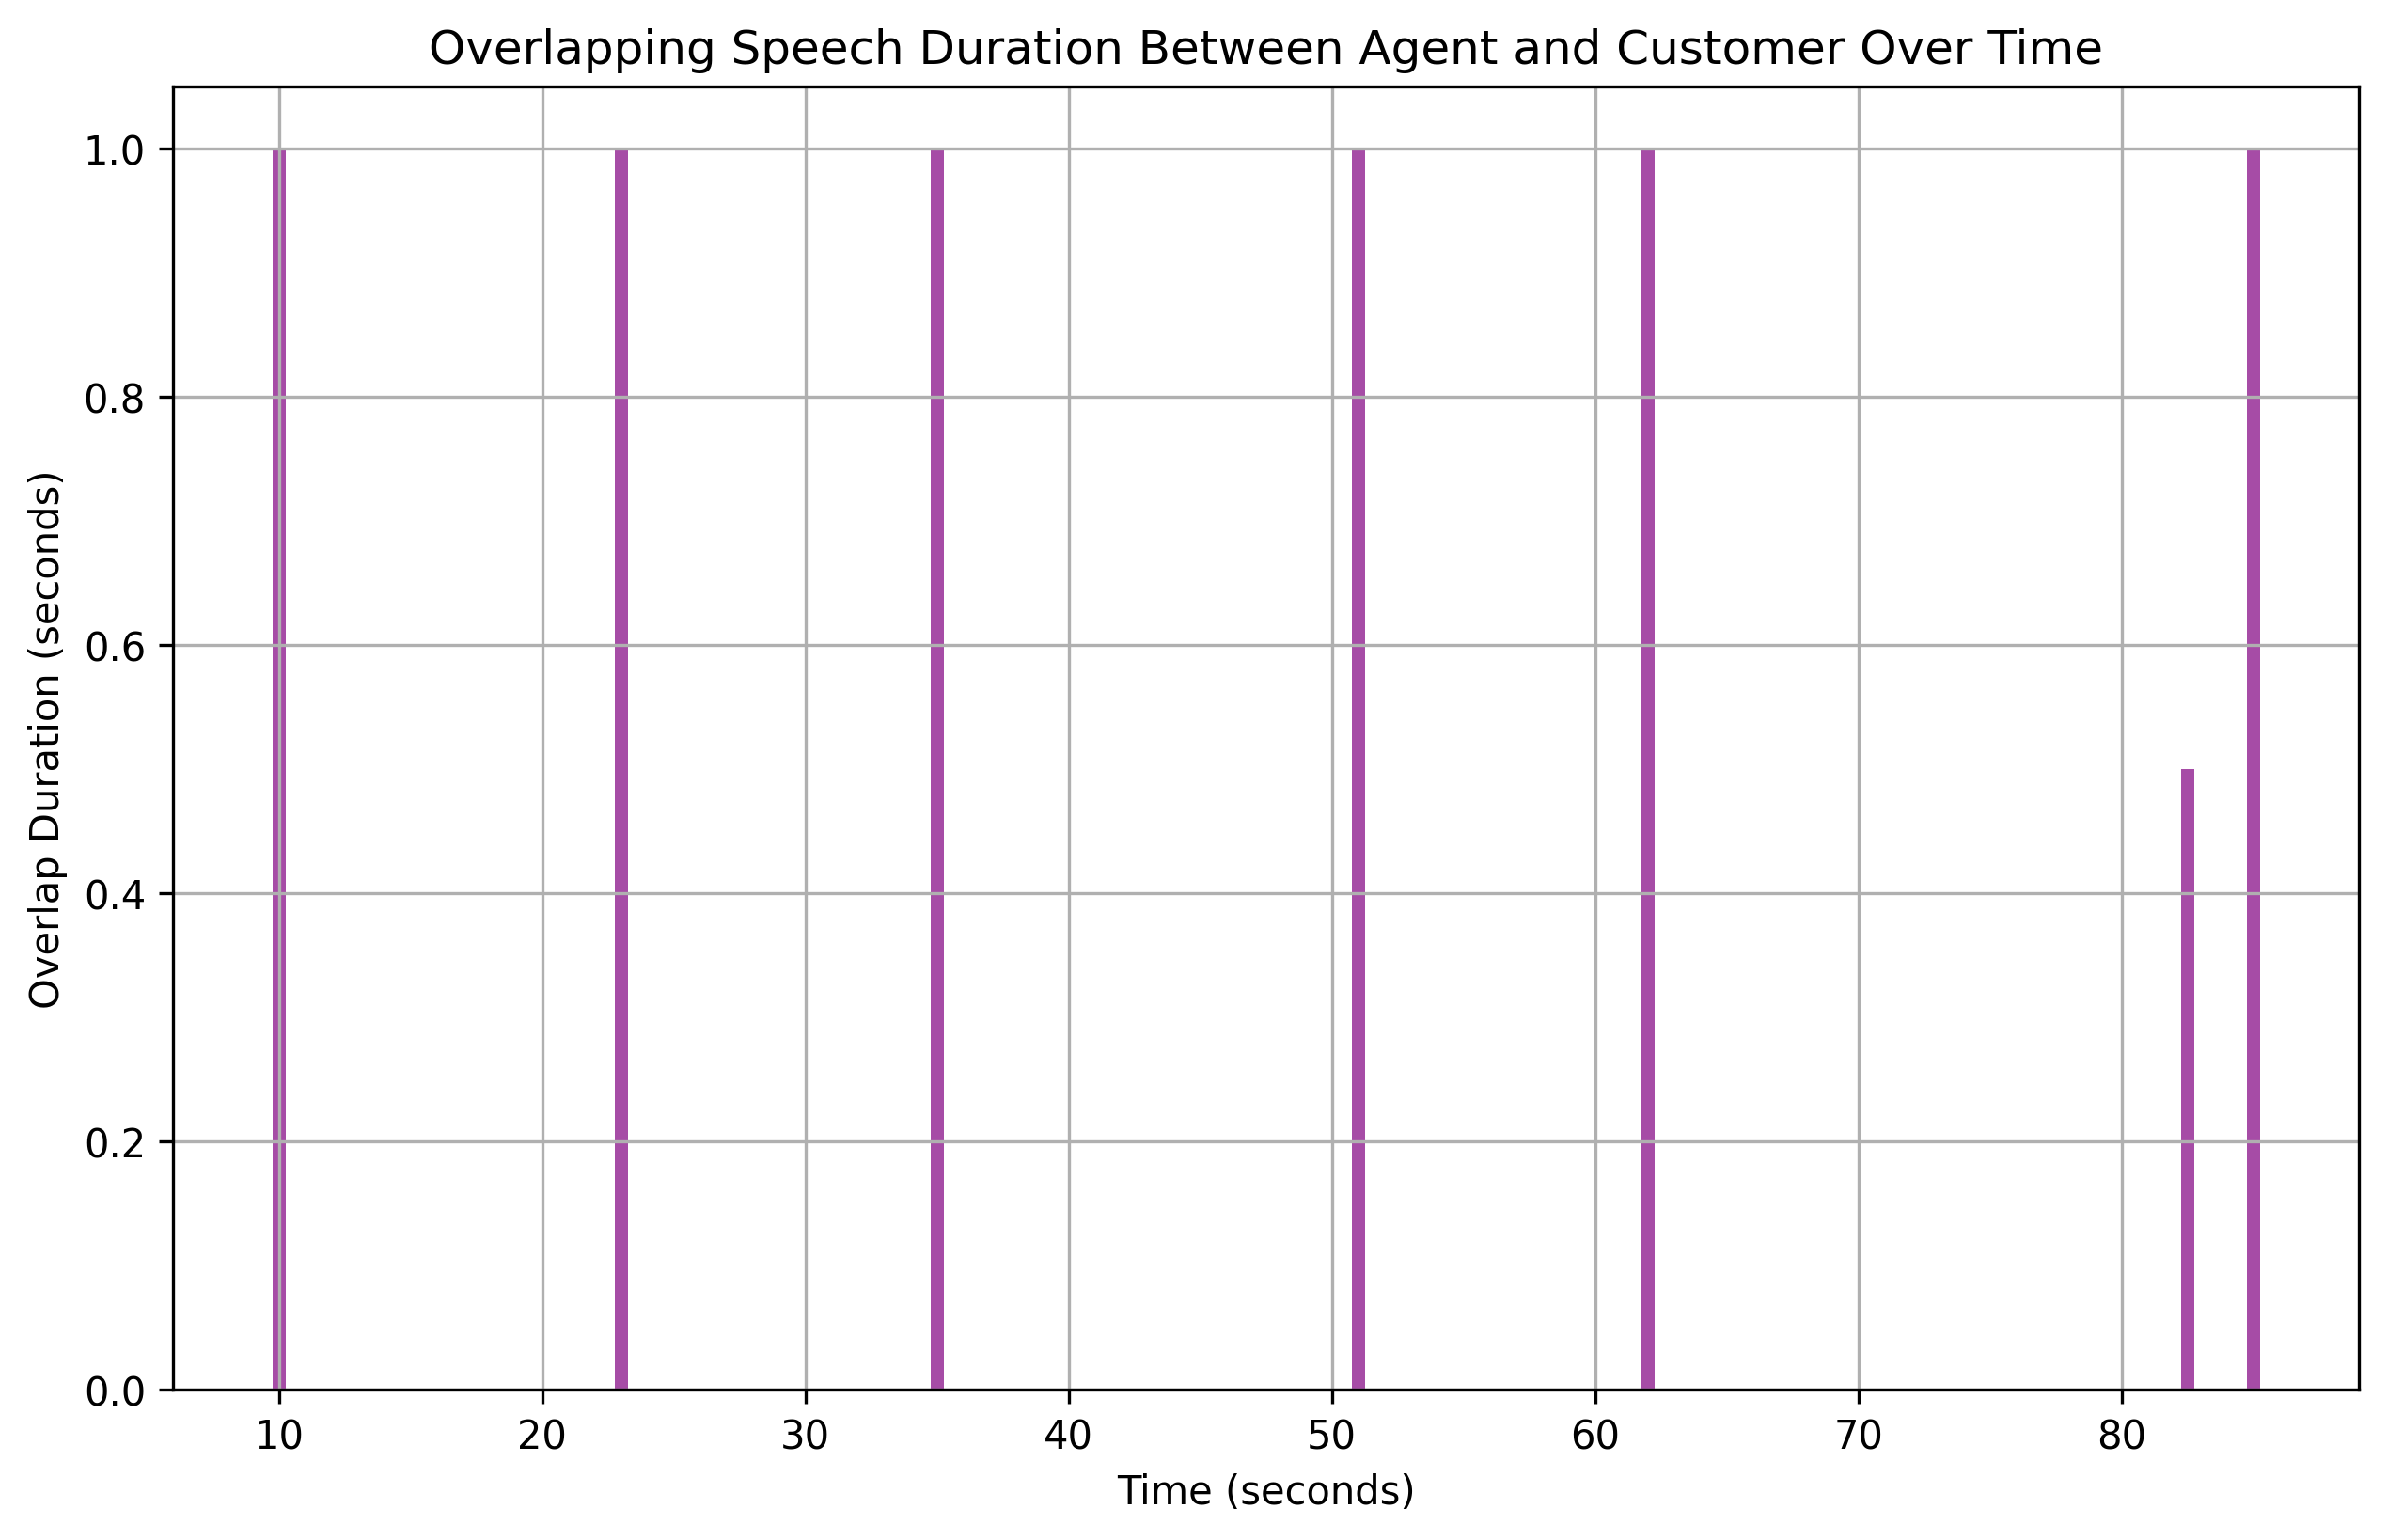

Values plotted in this chart, from the file beside it:
overlap_start, overlap_end, overlap_duration
10.0, 11, 1.0
23.0, 24, 1.0
35.0, 36, 1.0
51.0, 52, 1.0
62.0, 63, 1.0
82.5, 83, 0.5
85.0, 86, 1.0
